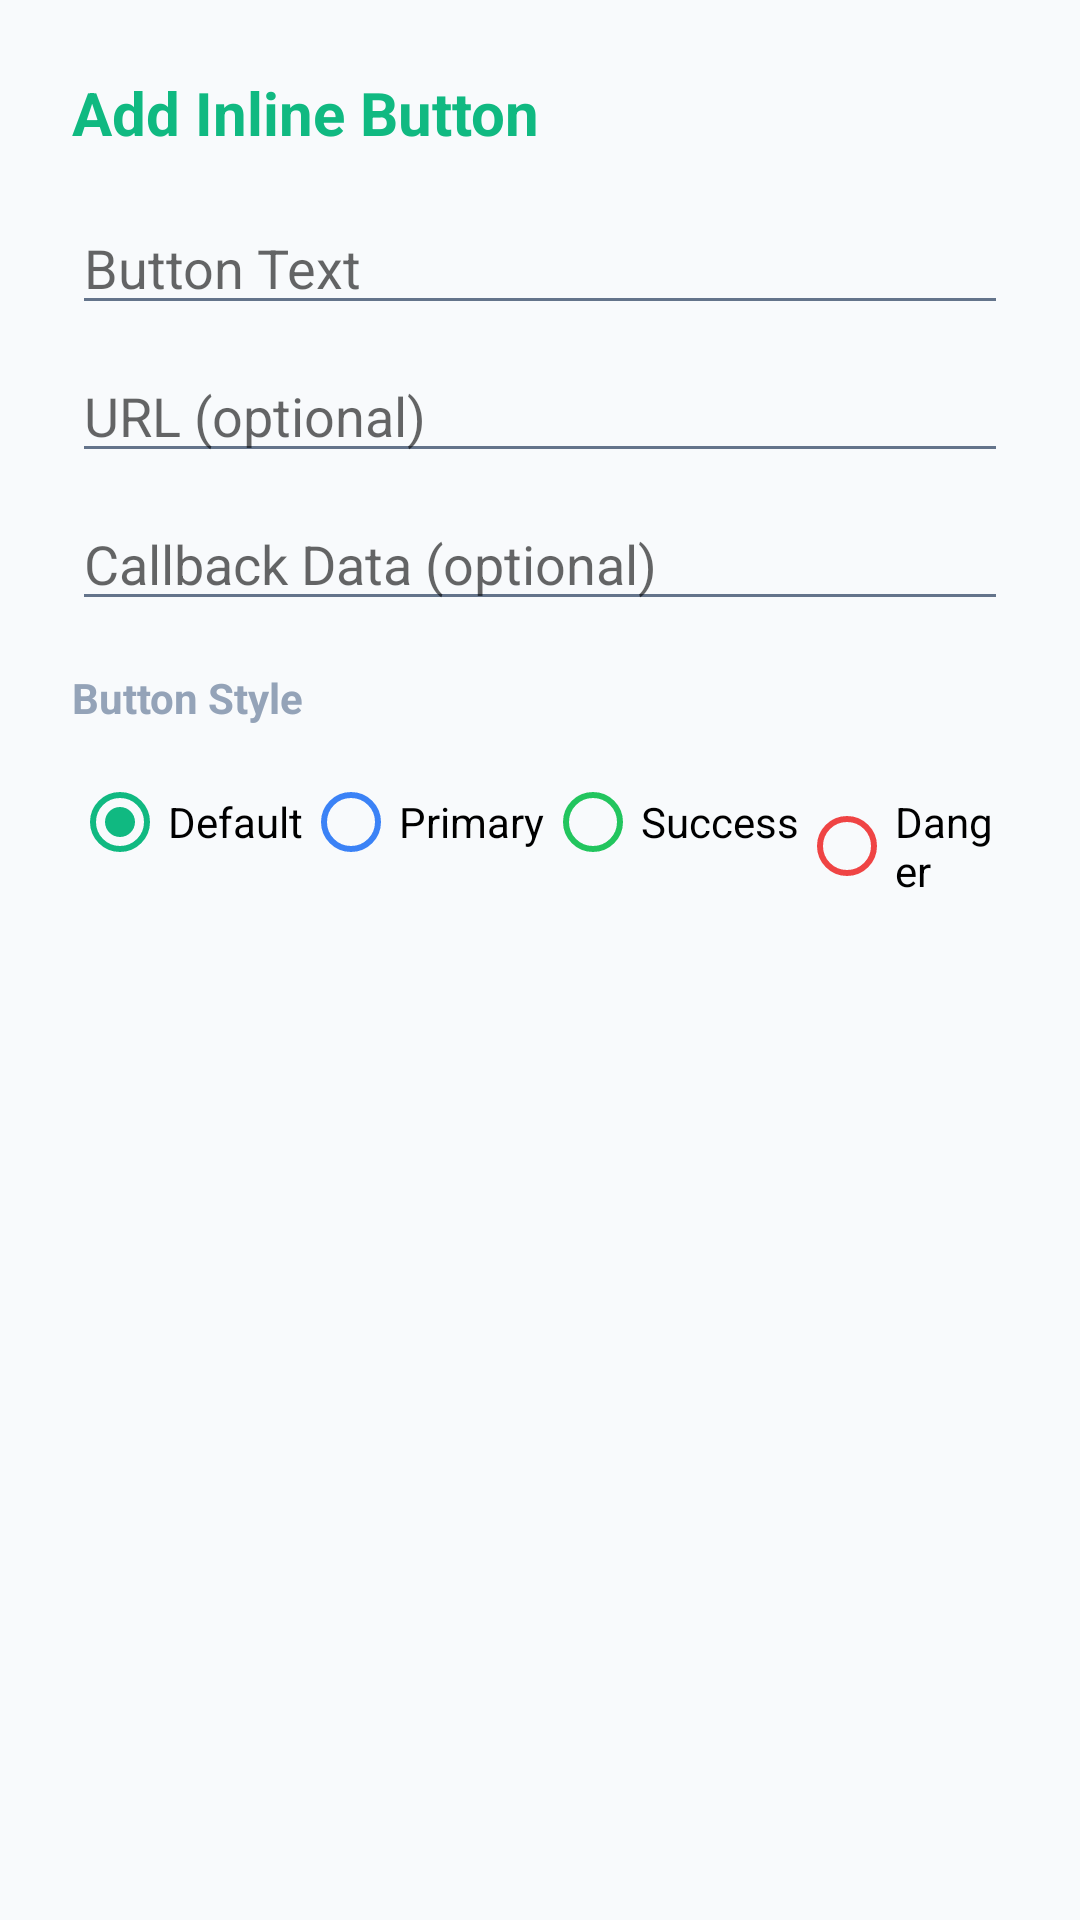

Here is an Android app screen rendered from its layout file. Give the layout XML and the strings, colors and styles it references.
<!-- AndroidManifest.xml: application theme Theme.SenseiGram -->
<!-- res/layout/dialog_add_button.xml -->
<?xml version="1.0" encoding="utf-8"?>
<LinearLayout xmlns:android="http://schemas.android.com/apk/res/android"
    android:layout_width="match_parent"
    android:layout_height="wrap_content"
    android:orientation="vertical"
    android:padding="24dp">

    <TextView
        android:layout_width="wrap_content"
        android:layout_height="wrap_content"
        android:text="Add Inline Button"
        android:textSize="20sp"
        android:textStyle="bold"
        android:textColor="@color/primary"/>

    <EditText
        android:id="@+id/btnText"
        android:layout_width="match_parent"
        android:layout_height="wrap_content"
        android:layout_marginTop="16dp"
        android:hint="Button Text"
        android:inputType="text"
        android:maxLines="1"/>

    <EditText
        android:id="@+id/btnUrl"
        android:layout_width="match_parent"
        android:layout_height="wrap_content"
        android:layout_marginTop="8dp"
        android:hint="URL (optional)"
        android:inputType="textUri"
        android:maxLines="1"/>

    <EditText
        android:id="@+id/btnCallback"
        android:layout_width="match_parent"
        android:layout_height="wrap_content"
        android:layout_marginTop="8dp"
        android:hint="Callback Data (optional)"
        android:inputType="text"
        android:maxLines="1"/>

    <TextView
        android:layout_width="wrap_content"
        android:layout_height="wrap_content"
        android:layout_marginTop="16dp"
        android:text="Button Style"
        android:textStyle="bold"/>

    <RadioGroup
        android:id="@+id/rgStyle"
        android:layout_width="match_parent"
        android:layout_height="wrap_content"
        android:orientation="horizontal"
        android:layout_marginTop="8dp">

        <RadioButton
            android:id="@+id/styleDefault"
            android:layout_width="wrap_content"
            android:layout_height="wrap_content"
            android:text="Default"
            android:checked="true"/>

        <RadioButton
            android:id="@+id/stylePrimary"
            android:layout_width="wrap_content"
            android:layout_height="wrap_content"
            android:text="Primary"
            android:buttonTint="@color/btn_primary"/>

        <RadioButton
            android:id="@+id/styleSuccess"
            android:layout_width="wrap_content"
            android:layout_height="wrap_content"
            android:text="Success"
            android:buttonTint="@color/btn_success"/>

        <RadioButton
            android:id="@+id/styleDanger"
            android:layout_width="wrap_content"
            android:layout_height="wrap_content"
            android:text="Danger"
            android:buttonTint="@color/btn_danger"/>

    </RadioGroup>

</LinearLayout>
<!-- resources referenced by this layout -->
<resources>
  <color name="btn_danger">#FFEF4444</color>
  <color name="btn_primary">#FF3B82F6</color>
  <color name="btn_success">#FF22C55E</color>
  <color name="primary">#FF10B981</color>
  <style name="Theme.SenseiGram" parent="Theme.MaterialComponents.Light.NoActionBar">
          <item name="colorPrimary">@color/primary</item>
          <item name="colorPrimaryDark">@color/primary_dark</item>
          <item name="colorPrimaryVariant">@color/primary_dark</item>
          <item name="colorOnPrimary">@color/white</item>
          <item name="colorSecondary">@color/primary</item>
          <item name="colorSecondaryVariant">@color/primary_dark</item>
          <item name="colorOnSecondary">@color/white</item>
          <item name="android:colorBackground">@color/background_light</item>
          <item name="colorSurface">@color/surface_light</item>
          <item name="colorSurfaceVariant">@color/surface_variant_light</item>
          <item name="colorOnSurface">@color/text_primary_light</item>
          <item name="android:textColorPrimary">@color/text_primary_light</item>
          <item name="android:textColorSecondary">@color/text_secondary_light</item>
          <item name="android:textColorTertiary">@color/text_tertiary_light</item>
          <item name="android:statusBarColor">@color/background_light</item>
          <item name="android:windowLightStatusBar">true</item>
          <item name="android:navigationBarColor">@color/bottom_nav_light</item>
          <item name="android:windowBackground">@color/background_light</item>
          <item name="android:windowAnimationStyle">@style/WindowAnimation</item>
      </style>
  <color name="primary_dark">#FF059669</color>
  <color name="white">#FFFFFFFF</color>
  <color name="background_light">#FFF8FAFC</color>
  <color name="surface_light">#FFFFFFFF</color>
  <color name="surface_variant_light">#FFF1F5F9</color>
  <color name="text_primary_light">#FF0F172A</color>
  <color name="text_secondary_light">#FF64748B</color>
  <color name="text_tertiary_light">#FF94A3B8</color>
  <color name="bottom_nav_light">#E6FFFFFF</color>
  <style name="WindowAnimation" parent="@android:style/Animation.Activity">
          <item name="android:activityOpenEnterAnimation">@anim/fade_in</item>
          <item name="android:activityOpenExitAnimation">@anim/fade_out</item>
          <item name="android:activityCloseEnterAnimation">@anim/fade_in</item>
          <item name="android:activityCloseExitAnimation">@anim/fade_out</item>
      </style>
</resources>
